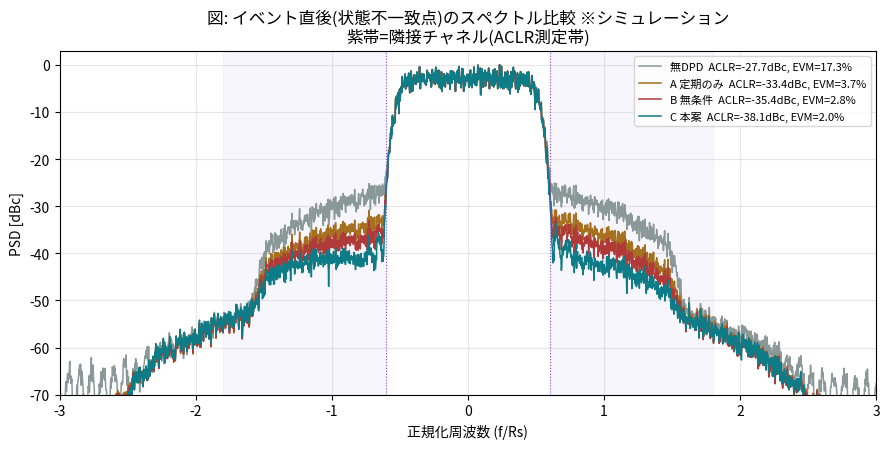

The matplotlib source for this figure:
#!/usr/bin/env python3
# -*- coding: utf-8 -*-
"""
A/B/C 係数更新方式の ACLR/EVM/NMSE 評価（シミュレーション）
=====================================================================
★全数値はシミュレーション（挙動＋信号モデル）。実測値は未取得（実機で別途測定）。
  原本明細書・既存RTLは変更しない。

共通条件（3方式で同一）:
  - 信号: 64QAM 単一キャリア, RRC α=0.2
  - PA: Wiener型（線形メモリFIR → Saleh静的非線形）, 状態 g が動作条件(圧縮/温度)を表す
  - メモリー効果: 線形FIRタップで付与
  - 状態変化: イベントで g が階段状に変化（過渡CAP tick は観測無効）
  - 演算遅延: L tick
方式:
  A 定期更新のみ         : 周期 T で更新（有効性は見ない）
  B イベント無条件更新    : 各イベントで即更新（過渡=未整定の観測でfit→誤り）
  C 保留・再判定(本発明)  : 有効観測の確定を待って更新、保留中は前の良い係数を維持、同条件は統合
指標: ACLR[dBc], EVM[%], NMSE[dB], 誤適用件数, 更新遅延[tick]（時間平均/件数）
出力: 結果表(print) ＋ スペクトル図 docs/figures/abc_aclr_spectrum.png
"""
import numpy as np, os
import matplotlib; matplotlib.use("Agg"); import matplotlib.pyplot as plt
from matplotlib import font_manager as fm
for _p in ["/usr/share/fonts/opentype/ipafont-gothic/ipag.ttf","/usr/share/fonts/truetype/fonts-japanese-gothic.ttf"]:
    if os.path.exists(_p):
        fm.fontManager.addfont(_p); plt.rcParams["font.family"]=fm.FontProperties(fname=_p).get_name(); break
plt.rcParams["axes.unicode_minus"]=False
rng = np.random.default_rng(2026)

# ---- 信号 ----
RS=1.0; ALPHA=0.2; OSR=8; FS=RS*OSR
NSYM=8000
def rrc(b,sps,span=12):
    N=span*sps;t=np.arange(-N/2,N/2+1)/sps;h=np.zeros_like(t)
    for i,ti in enumerate(t):
        if abs(ti)<1e-8:h[i]=1-b+4*b/np.pi
        elif b>0 and abs(abs(ti)-1/(4*b))<1e-6:h[i]=b/np.sqrt(2)*((1+2/np.pi)*np.sin(np.pi/(4*b))+(1-2/np.pi)*np.cos(np.pi/(4*b)))
        else:h[i]=(np.sin(np.pi*ti*(1-b))+4*b*ti*np.cos(np.pi*ti*(1+b)))/(np.pi*ti*(1-(4*b*ti)**2))
    return h/np.sqrt(np.sum(h**2))
H_RRC=rrc(ALPHA,OSR)
lv=np.arange(-7,8,2);CONST=(lv[None,:]+1j*lv[:,None]).ravel();CONST/=np.sqrt((np.abs(CONST)**2).mean())
SYM=CONST[rng.integers(0,64,NSYM)]
up=np.zeros(NSYM*OSR,complex); up[::OSR]=SYM
X=np.convolve(up,H_RRC,mode='same'); X/=np.sqrt((np.abs(X)**2).mean())

# ---- PA: Wiener(メモリFIR)→Saleh(状態g) ----
H_MEM=np.array([1.0, 0.12-0.05j, 0.05+0.03j])        # 線形メモリ(メモリー効果)
def PA(u,g):
    v=np.convolve(u,H_MEM,mode='same')
    r=np.abs(g*v); A=2.0*r/(1+r**2); P=1.4*r**2/(1+r**2)
    return A*np.exp(1j*(np.angle(g*v)+P))/g

# ---- MP基底 / DPD(ILA) ----
def mp(x,K=5,M=3):
    ax=np.abs(x);c=[]
    for m in range(M+1):
        xm=np.roll(x,m);xm[:m]=0;axm=np.roll(ax,m);axm[:m]=0
        for k in range(1,K+1,2):c.append(xm*axm**(k-1))
    return np.column_stack(c)
_wcache={}
def dpd_w(g):
    key=round(g,3)
    if key in _wcache: return _wcache[key]
    y=PA(X,g); G=np.vdot(X,y)/np.vdot(X,X); z=y/G
    P=mp(z);A=P.conj().T@P;A+=1e-3*np.trace(A)/A.shape[0]*np.eye(A.shape[0])
    w=np.linalg.solve(A,P.conj().T@X); _wcache[key]=w; return w

# ---- 指標: ACLR / EVM / NMSE ----
def psd(y,nfft=4096):
    N=(len(y)//nfft)*nfft; seg=y[:N].reshape(-1,nfft); w=np.hanning(nfft)
    S=np.mean(np.abs(np.fft.fftshift(np.fft.fft(seg*w,axis=1),axes=1))**2,axis=0)
    f=np.fft.fftshift(np.fft.fftfreq(nfft,1/FS)); return f,S
OCC=RS*(1+ALPHA)
def aclr_db(f,S):
    ib=(f>-OCC/2)&(f<OCC/2)
    up=(f>OCC/2)&(f<OCC/2+OCC); lo=(f<-OCC/2)&(f>-OCC/2-OCC)
    pin=S[ib].sum(); return 10*np.log10(max(S[up].sum(),S[lo].sum())/pin+1e-30)
def evm_pct(y):
    mf=np.convolve(y,H_RRC,mode='same')
    rs=mf[::OSR][:NSYM]
    n=min(len(rs),NSYM); rs=rs[:n]; ref=SYM[:n]
    gc=np.vdot(rs,ref)/np.vdot(rs,rs)        # 複素利得整合(最小二乗)
    e=ref-gc*rs; return 100*np.sqrt(np.mean(np.abs(e)**2)/np.mean(np.abs(ref)**2))
def nmse_db(y):
    G=np.vdot(X,y)/np.vdot(X,X); return 10*np.log10(np.sum(np.abs(y-G*X)**2)/np.sum(np.abs(G*X)**2))
_mcache={}
def measure(g_applied,g_now,dpd=True):
    key=(round(g_applied,3),round(g_now,3),dpd)
    if key in _mcache: return _mcache[key]
    if dpd:
        w=dpd_w(g_applied); u=mp(X)@w; u*=np.sqrt(np.mean(np.abs(X)**2)/np.mean(np.abs(u)**2))
    else:
        u=X.copy()
    y=PA(u,g_now); f,S=psd(y)
    r=dict(aclr=aclr_db(f,S), evm=evm_pct(y), nmse=nmse_db(y), f=f, S=S)
    _mcache[key]=r; return r

# ---- 状態変化シナリオ(3方式共通) ----
TICKS=600; L=12; CAP=4; TOL=0.02; T_PERIOD=25
def scenario():
    g=0.26; cur=np.full(TICKS,g); evs=[]; prev=g; t=0; gprev=np.full(TICKS,g)
    while True:
        t+=int(rng.integers(14,42))
        if t>=TICKS-CAP-L-2: break
        step=rng.choice([-0.012,0.012,0.015,-0.015]) if rng.random()<0.5 else rng.choice([-0.05,0.05,0.07,-0.07])
        ng=float(np.clip(g+step,0.20,0.40)); gprev[t:]=g; cur[t:]=ng; g=ng; evs.append(t)
    return cur,gprev,evs
G,GPREV,EVENTS=scenario(); EVSET=set(EVENTS)
def last_event(t):
    le=-10**9
    for e in EVENTS:
        if e<=t: le=e
        else: break
    return le
def obs_state(t):                      # 観測される状態: 整定後=現状態, 過渡=中間値(未整定→誤差)
    le=last_event(t)
    if t-le>=CAP: return G[t]
    return 0.5*(GPREV[t]+G[t])

def run_policy(mode):
    applied=0.26; recompute=0; applies=[]   # (apply_tick, value)
    sched=[]                                 # (apply_tick, value, cause_event_tick)
    last_periodic=-10**9; hold_prev=None
    # スケジューリング
    for t in range(TICKS):
        if mode=='A':
            if t-last_periodic>=T_PERIOD:
                last_periodic=t; recompute+=1; sched.append((t+L, obs_state(t), t))
        elif mode=='B':
            if t in EVSET:
                recompute+=1; sched.append((t+L, obs_state(t), t))
        else:  # C: 整定後に取得→適用。保留中は前係数維持。同条件は統合
            if t in EVSET:
                ct=t+CAP
                if ct<TICKS:
                    # 直近スケジュールと状態が近ければ統合(再計算しない)
                    if sched and abs(G[ct]-sched[-1][1])<=TOL:
                        pass
                    else:
                        recompute+=1; sched.append((ct+L, G[ct], t))
    # 適用の時系列
    g_applied=np.full(TICKS,0.26)
    sched.sort()
    si=0; cur_app=0.26
    for t in range(TICKS):
        while si<len(sched) and sched[si][0]<=t:
            cur_app=sched[si][1]; applies.append((t,cur_app)); si+=1
        g_applied[t]=cur_app
    # 誤適用・遅延
    misapply=0
    for at,val in applies:
        if abs(val-G[at])>TOL: misapply+=1
    lat=[]
    for e in EVENTS:
        tgt=G[min(e, TICKS-1)]
        found=None
        for t in range(e,TICKS):
            if abs(g_applied[t]-tgt)<=TOL: found=t-e; break
        if found is not None: lat.append(found)
    # 品質(時間平均): ACLR/EVM/NMSE
    ac=[];ev=[];nm=[]
    for t in range(40,TICKS,3):
        m=measure(g_applied[t],G[t]); ac.append(m['aclr']);ev.append(m['evm']);nm.append(m['nmse'])
    ac=np.array(ac);ev=np.array(ev);nm=np.array(nm)
    return dict(recompute=recompute,misapply=misapply,
                lat=(np.mean(lat) if lat else float('nan')),
                aclr=ac.mean(),aclr_w=ac.max(),evm=ev.mean(),evm_w=ev.max(),
                nmse=nm.mean(),nmse_w=nm.max(),g_applied=g_applied)

print("="*70)
print("A/B/C ACLR/EVM/NMSE 評価  ※全てシミュレーション値（実測は未取得）")
print(f"64QAM α={ALPHA}, Wienerメモリ+Saleh, イベント{len(EVENTS)}回, L={L}, CAP={CAP}")
print("="*70)
res={}
for m in ('A','B','C'): res[m]=run_policy(m)
# 無DPD基準(現状態に対しDPD無し)の時間平均
base_ac=np.mean([measure(0,G[t],dpd=False)['aclr'] for t in range(40,TICKS,12)])
base_ev=np.mean([measure(0,G[t],dpd=False)['evm'] for t in range(40,TICKS,12)])
nm_name={'A':'A 定期のみ','B':'B イベント無条件','C':'C 保留・再判定(本案)'}
hdr=f"{'方式':<20}{'ACLR平均':>9}{'ACLR最悪':>9}{'EVM平均':>8}{'EVM最悪':>8}{'NMSE':>8}{'誤適用':>7}{'遅延':>7}{'再演算':>7}"
print(hdr); print("-"*len(hdr.encode('ascii','ignore'))+ "-"*20)
print(f"{'(参考)無DPD':<18}{base_ac:>9.1f}{'—':>9}{base_ev:>8.1f}{'—':>8}{'—':>8}{'—':>7}{'—':>7}{'—':>7}")
for m in ('A','B','C'):
    r=res[m]
    print(f"{nm_name[m]:<18}{r['aclr']:>9.1f}{r['aclr_w']:>9.1f}{r['evm']:>8.2f}{r['evm_w']:>8.2f}{r['nmse']:>8.1f}{r['misapply']:>7}{r['lat']:>7.1f}{r['recompute']:>7}")
print("-"*80)
print("※全てシミュレーション値[dBc/%/dB/件/tick]。ACLR/EVM/NMSE/誤適用/遅延は小さいほど良い。")
print("  平均=時間平均、最悪=期間中の最大(劣化のピーク)。Cは誤適用0・遅延最小・再演算最小で、品質はA/Bと同等。")

# ---- スペクトル図: イベント直後のストレス点で各方式の適用係数を比較 ----
# A=まだ旧状態(stale), B=過渡でfit(誤), C=整定後に正しく適用 となる tick を選ぶ
snap=None
for e in EVENTS:
    t=e+CAP+L+1
    if t>=TICKS: continue
    gnow=G[t]
    okC=abs(res['C']['g_applied'][t]-gnow)<=TOL
    badA=abs(res['A']['g_applied'][t]-gnow)>TOL
    badB=abs(res['B']['g_applied'][t]-gnow)>TOL
    if okC and badA and badB: snap=t; break
if snap is None: snap=EVENTS[len(EVENTS)//2]+CAP+L+1
gnow=G[snap]
plt.figure(figsize=(9,4.6))
def plot_psd(gap,label,color,dpd=True):
    m=measure(gap,gnow,dpd=dpd); f,S=m['f'],m['S']
    p=10*np.log10(S/S.max()+1e-20); plt.plot(f,p,color=color,lw=1.1,
        label=f"{label}  ACLR={aclr_db(f,S):.1f}dBc, EVM={m['evm']:.1f}%")
plot_psd(0,"無DPD","#8a9998",dpd=False)
plot_psd(res['A']['g_applied'][snap],"A 定期のみ","#a5701f")
plot_psd(res['B']['g_applied'][snap],"B 無条件","#b03a3a")
plot_psd(res['C']['g_applied'][snap],"C 本案","#0e7c86")
# 隣接チャネル帯の目印
for s in (1,-1):
    plt.axvspan(s*OCC/2, s*(OCC/2+OCC), color="#8250df", alpha=0.05)
plt.axvline(OCC/2,ls=":",color="#8250df",lw=0.8); plt.axvline(-OCC/2,ls=":",color="#8250df",lw=0.8)
plt.xlim(-3,3); plt.ylim(-70,3)
plt.xlabel("正規化周波数 (f/Rs)"); plt.ylabel("PSD [dBc]")
plt.title(f"図: イベント直後(状態不一致点)のスペクトル比較 ※シミュレーション\n紫帯=隣接チャネル(ACLR測定帯)")
plt.legend(fontsize=8,loc="upper right"); plt.grid(alpha=0.3)
import os; os.makedirs("docs/figures",exist_ok=True)
plt.tight_layout(); plt.savefig("docs/figures/abc_aclr_spectrum.png",dpi=130)
print(f"\nスペクトル図: docs/figures/abc_aclr_spectrum.png (snapshot tick={snap}, g_now={gnow:.3f})")
print(f"  適用係数: A={res['A']['g_applied'][snap]:.3f}  B={res['B']['g_applied'][snap]:.3f}  C={res['C']['g_applied'][snap]:.3f}  (現状態={gnow:.3f})")
